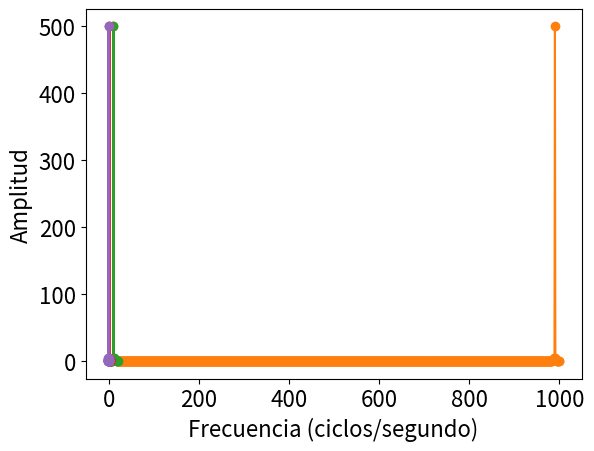
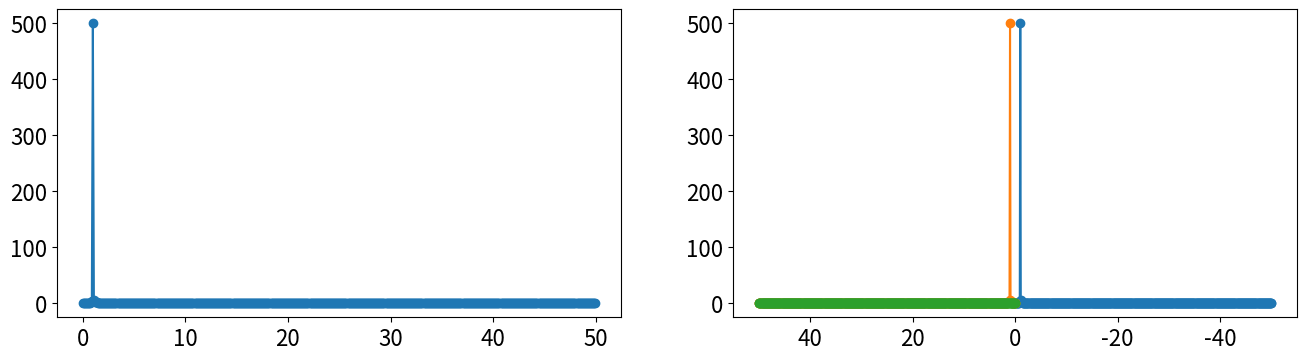
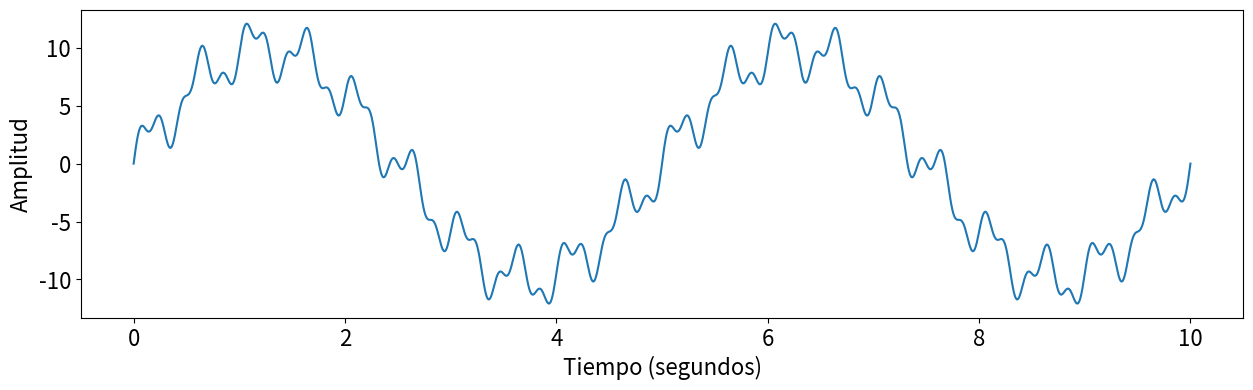
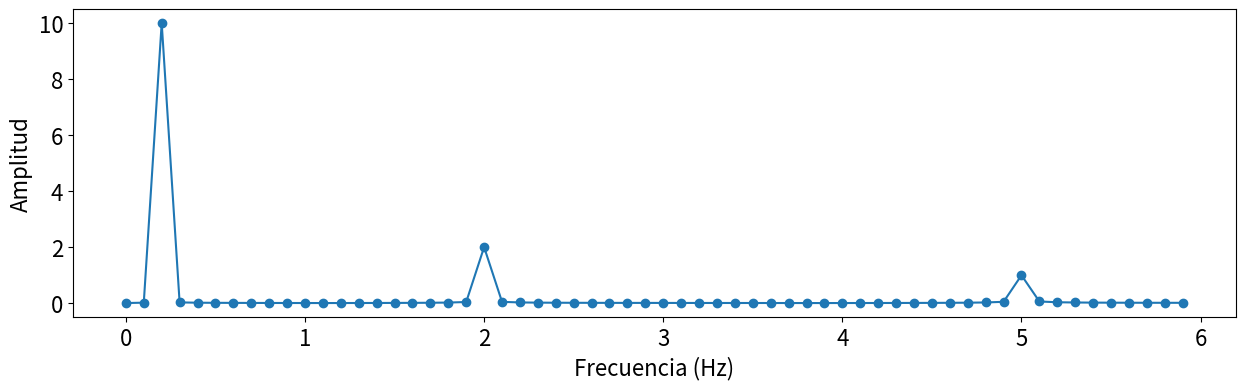
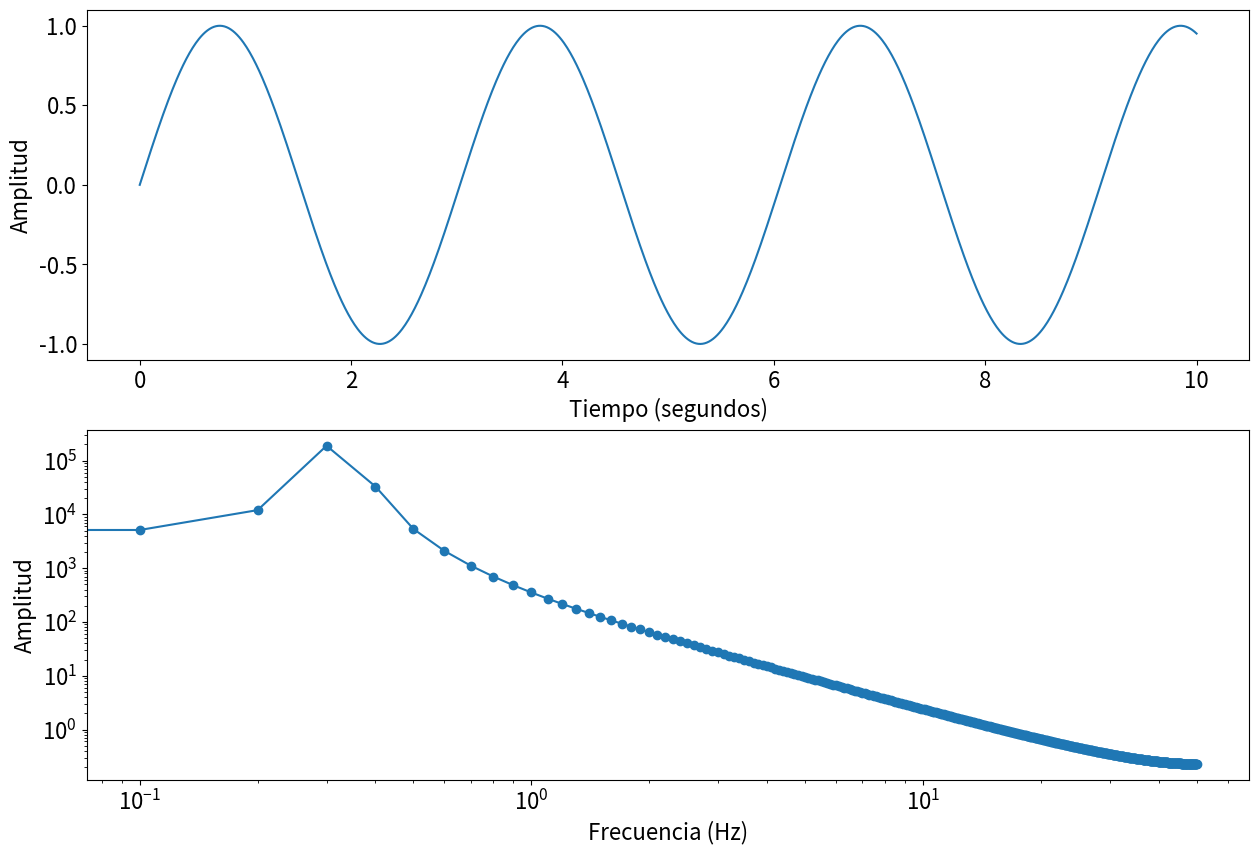
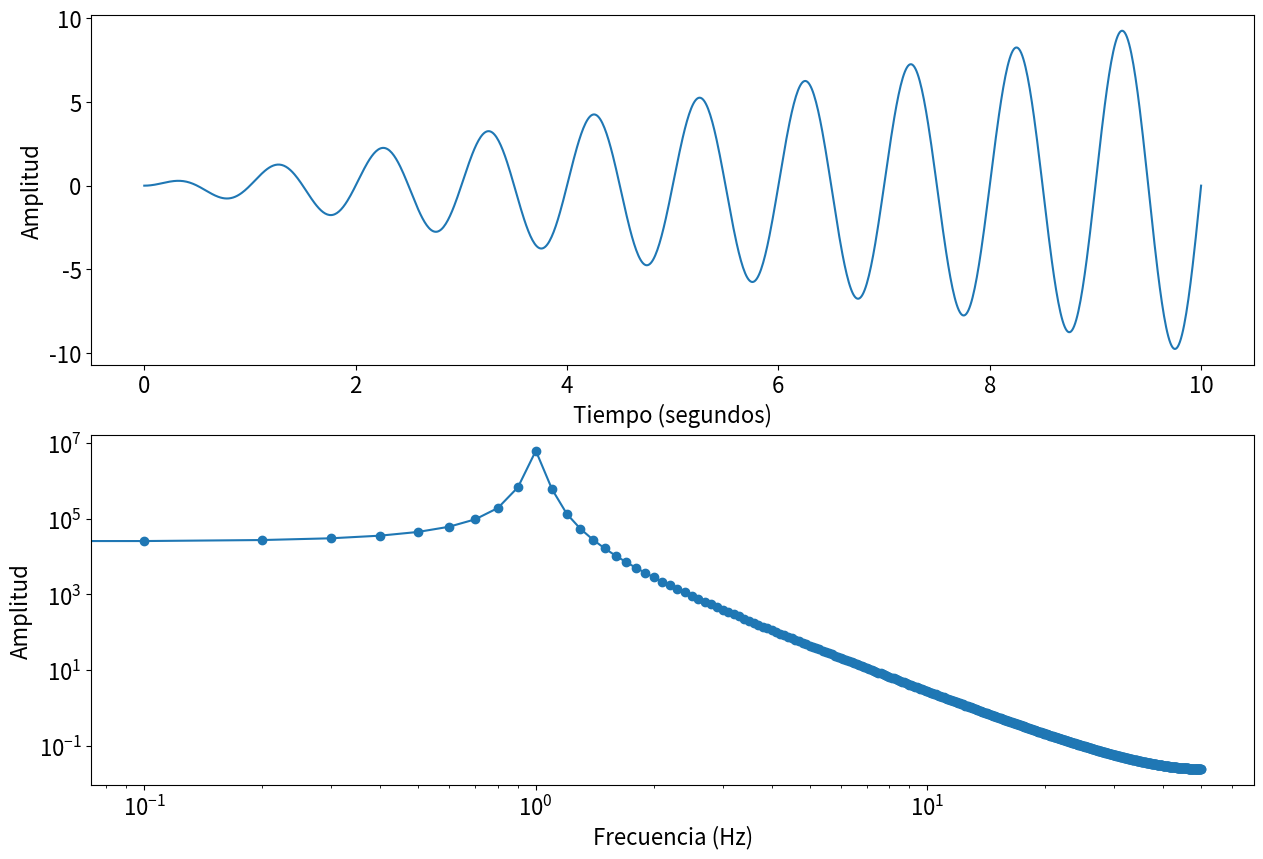
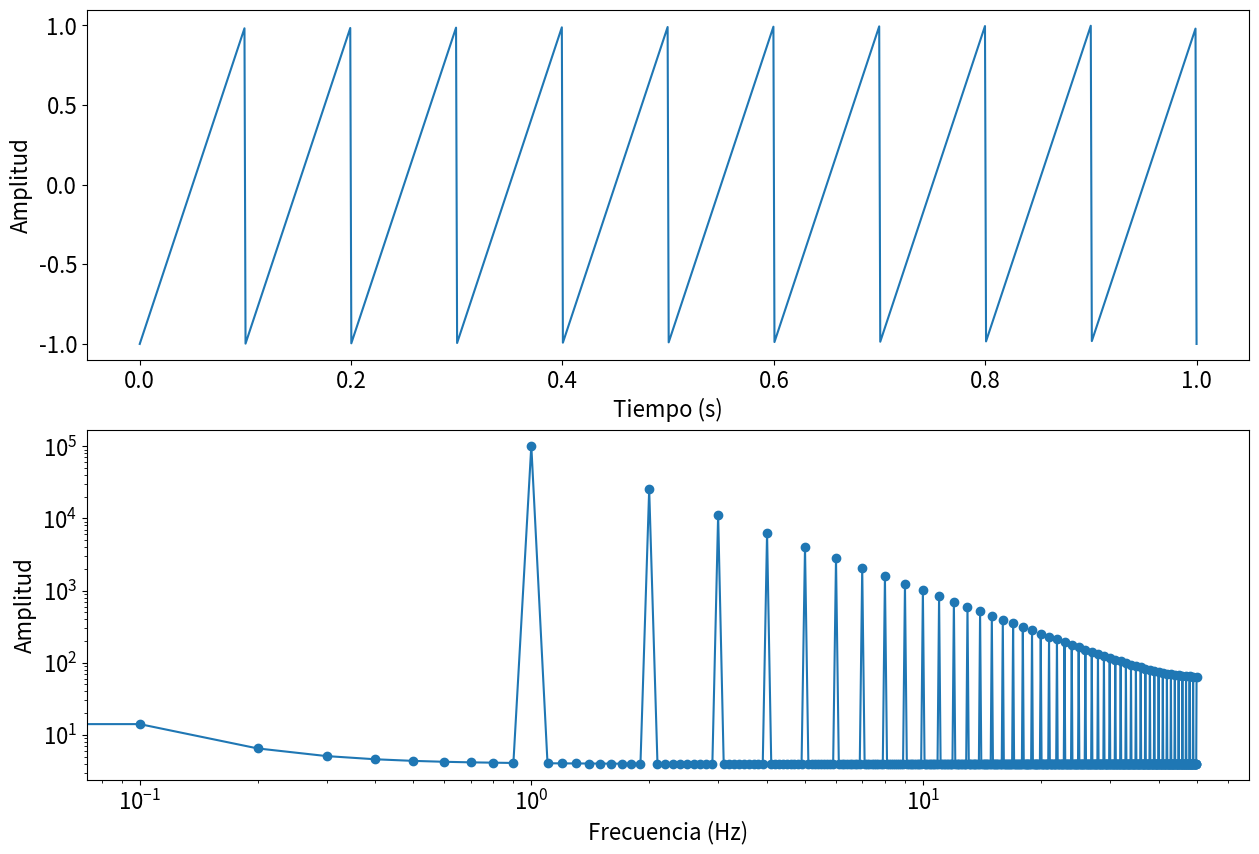

These figures' Python source, in order:
import numpy as np
from math import pi
from numpy.fft import fft, fftfreq, rfft, rfftfreq
import matplotlib.pyplot as plt
% matplotlib inline
from matplotlib.pylab import rcParams
rcParams['font.size'] = 16

tiempo = np.linspace(0,10,1000)   # linspace(0,10,1000) crea 1000 valores entre 0 y 10
amplitud = 1
periodo = 1
serie = amplitud * np.sin(2*pi*tiempo/periodo)
plt.plot(tiempo,serie,"-")
plt.xlabel("Tiempo (segundos)")
plt.ylabel("Amplitud")

transf = fft(serie)
transf[:10]

transf = np.abs(transf)
plt.plot(transf,'-o')

plt.plot(transf[:20],"-o")

freqs = fftfreq(len(serie), d=0.01)

plt.plot(freqs[0:20], transf[0:20], '-o')
plt.xlabel("Frecuencia (ciclos/segundo)")
plt.ylabel("Amplitud")

plt.plot(freqs[-20:], transf[-20:], '-o')
plt.xlabel("Frecuencia (ciclos/segundo)")
plt.ylabel("Amplitud")

plt.figure(figsize=(16,4))
plt.subplot(121)
plt.plot(freqs[:500], transf[:500], '-o')
plt.subplot(122)
plt.plot(freqs[500:], transf[500:], '-o')
plt.gca().invert_xaxis()

transf = np.abs(rfft(serie))
freqs = rfftfreq(len(serie),d=0.01)
plt.plot(freqs,transf,'o-')

transf = np.abs(rfft(serie)/(len(serie)/2))
freqs = rfftfreq(len(serie),d=0.01)
plt.plot(freqs,transf,'o-')

tiempo = np.linspace(0,10,1000)   # linspace(0,10,1000) crea 1000 valores entre 0 y 10
serie = 10*np.sin(2*pi*tiempo*0.2) + 2*np.sin(2*pi*tiempo*2) + np.sin(2*pi*tiempo*5)
plt.figure(figsize=(15,4))
plt.plot(tiempo,serie,"-")
plt.xlabel("Tiempo (segundos)")
plt.ylabel("Amplitud")

transf = np.abs(rfft(serie))/(len(serie)/2)
freqs = rfftfreq(len(serie),d=0.01)
plt.figure(figsize=(15,4))
plt.plot(freqs[0:60],transf[0:60],'o-')
plt.xlabel("Frecuencia (Hz)")
plt.ylabel("Amplitud")

tiempo = np.linspace(0,10,1000)   # linspace(0,10,1000) crea 1000 valores entre 0 y 10
serie = np.sin(2*pi*tiempo*0.33)
plt.figure(figsize=(15,10))
plt.subplot(211)
plt.plot(tiempo,serie,"-")
plt.xlabel("Tiempo (segundos)")
plt.ylabel("Amplitud")
psd = np.abs(rfft(serie))**2
freqs = rfftfreq(len(serie),d=0.01)
plt.subplot(212)
plt.loglog(freqs,psd,'o-')
plt.xlabel("Frecuencia (Hz)")
plt.ylabel("Amplitud")

tiempo = np.linspace(0,10,1000)
serie = tiempo*np.sin(2*pi*tiempo)
plt.figure(figsize=(15,10))
plt.subplot(211)
plt.plot(tiempo,serie,"-")
plt.xlabel("Tiempo (segundos)")
plt.ylabel("Amplitud")
psd = np.abs(rfft(serie))**2
freqs = rfftfreq(len(serie),d=0.01)
plt.subplot(212)
plt.loglog(freqs,psd,'o-')
plt.xlabel("Frecuencia (Hz)")
plt.ylabel("Amplitud")

from scipy import signal
tiempo = np.linspace(0, 1, 1000)
serie = signal.sawtooth(2*pi*10*tiempo)
psd = np.abs(rfft(serie))**2
freqs = rfftfreq(len(serie),d=0.01)
plt.figure(figsize=(15,10))
plt.subplot(211)
plt.plot(tiempo, serie)
plt.xlabel("Tiempo (s)")
plt.ylabel("Amplitud")
plt.subplot(212)
plt.loglog(freqs,psd,'o-')
plt.xlabel("Frecuencia (Hz)")
plt.ylabel("Amplitud")
plt.savefig("sawtooth.svg")